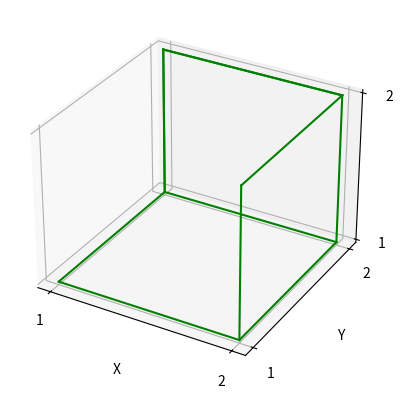

Python code for this plot:
import matplotlib.pyplot as plt
from mpl_toolkits.mplot3d import Axes3D
import itertools

# Coordonnées des sommets du cube
coords = [
    (1, 1, 1), (2, 1, 1), (2, 2, 1), (1, 2, 1),
    (1, 2, 2), (2, 2, 2), (2, 1, 2), (1, 2, 2)
]

# Créer une figure 3D
fig = plt.figure()
ax = fig.add_subplot(111, projection='3d')

# Afficher les lignes reliant les sommets des cubes adjacents
for i, j in itertools.combinations(coords, 2):
    if sum((a - b) ** 2 for a, b in zip(i, j)) == 1:
        ax.plot([i[0], j[0]], [i[1], j[1]], [i[2], j[2]], color='green')

# Définir les étiquettes des axes et limiter les valeurs aux entiers
ax.set_xticks(range(1, 3))  # Valeurs de 1 à 2 inclus
ax.set_yticks(range(1, 3))  # Valeurs de 1 à 2 inclus
ax.set_zticks(range(1, 3))  # Valeurs de 1 à 2 inclus

# Définir les étiquettes des axes
ax.set_xlabel('X')
ax.set_ylabel('Y')
ax.set_zlabel('Z')

# Afficher le cube
plt.show()

